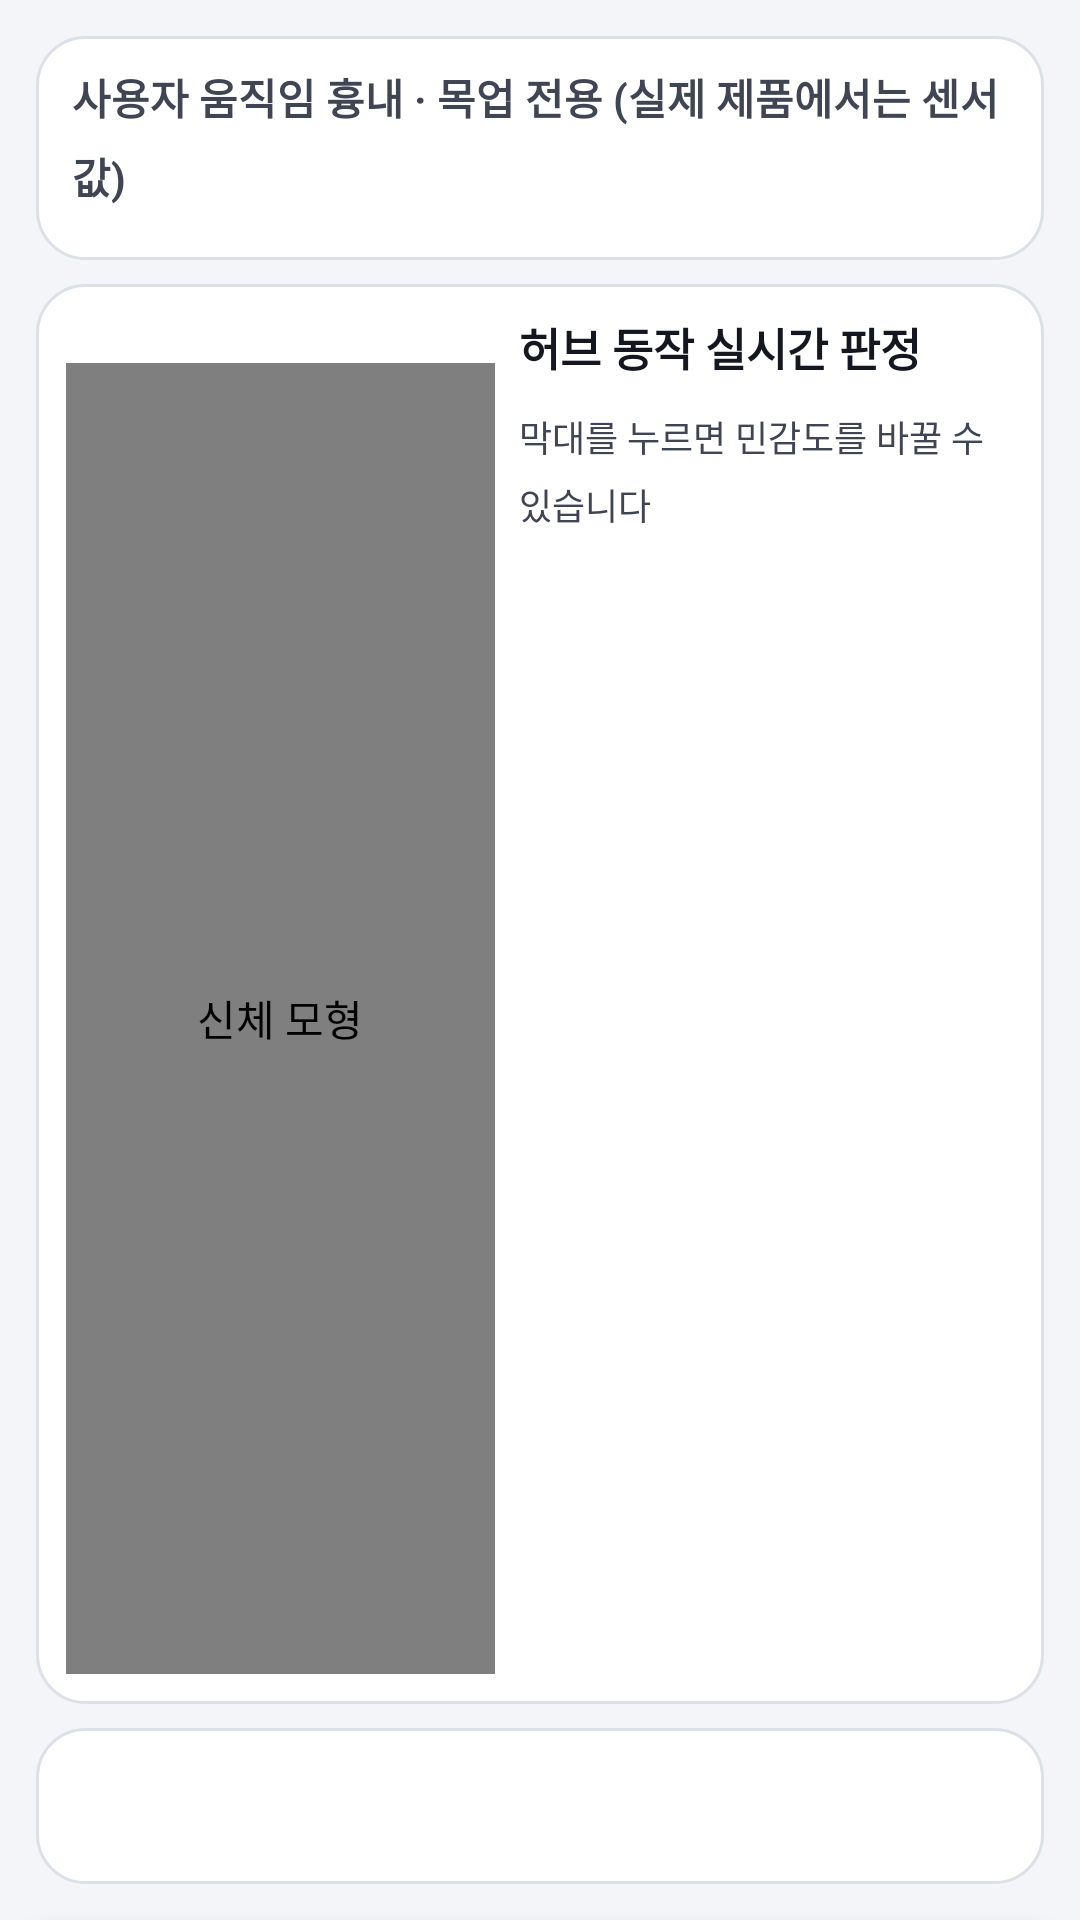

The Android layout XML behind this screen, and the referenced resources:
<!-- AndroidManifest.xml: application theme Theme.MyAndroidApp -->
<!-- res/layout/fragment_test.xml -->
<?xml version="1.0" encoding="utf-8"?>
<androidx.coordinatorlayout.widget.CoordinatorLayout xmlns:android="http://schemas.android.com/apk/res/android"
    xmlns:app="http://schemas.android.com/apk/res-auto"
    android:layout_width="match_parent"
    android:layout_height="match_parent">

    <LinearLayout
        android:layout_width="match_parent"
        android:layout_height="match_parent"
        android:orientation="vertical"
        android:padding="12dp">

        
        <LinearLayout
            android:layout_width="match_parent"
            android:layout_height="wrap_content"
            android:background="@drawable/bg_card"
            android:orientation="vertical"
            android:paddingLeft="12dp"
            android:paddingTop="10dp"
            android:paddingRight="12dp"
            android:paddingBottom="10dp">

            <TextView
                android:id="@+id/sim_title"
                style="@style/Cw.Small"
                android:layout_width="wrap_content"
                android:layout_height="wrap_content"
                android:text="사용자 움직임 흉내 · 목업 전용 (실제 제품에서는 센서값)"
                android:textStyle="bold" />

            <HorizontalScrollView
                android:layout_width="match_parent"
                android:layout_height="wrap_content"
                android:layout_marginTop="8dp"
                android:scrollbars="none">

                <LinearLayout
                    android:id="@+id/sim_buttons"
                    android:layout_width="wrap_content"
                    android:layout_height="wrap_content"
                    android:orientation="horizontal" />
            </HorizontalScrollView>
        </LinearLayout>

        
        <LinearLayout
            android:layout_width="match_parent"
            android:layout_height="0dp"
            android:layout_marginTop="8dp"
            android:layout_weight="1"
            android:background="@drawable/bg_card"
            android:baselineAligned="false"
            android:orientation="horizontal"
            android:padding="10dp">

            <LinearLayout
                android:layout_width="0dp"
                android:layout_height="match_parent"
                android:layout_weight="1"
                android:orientation="vertical">

                <TextView
                    android:id="@+id/readout"
                    style="@style/Cw.Small"
                    android:layout_width="wrap_content"
                    android:layout_height="wrap_content"
                    android:textSize="12sp" />

                <com.example.myandroidapp.BodyView
                    android:id="@+id/body"
                    android:layout_width="match_parent"
                    android:layout_height="0dp"
                    android:layout_weight="1"
                    android:contentDescription="신체 모형" />
            </LinearLayout>

            <LinearLayout
                android:layout_width="0dp"
                android:layout_height="match_parent"
                android:layout_marginStart="8dp"
                android:layout_weight="1.15"
                android:orientation="vertical">

                <TextView
                    android:layout_width="wrap_content"
                    android:layout_height="wrap_content"
                    android:text="허브 동작 실시간 판정"
                    android:textSize="15sp"
                    android:textStyle="bold" />

                <LinearLayout
                    android:id="@+id/live"
                    android:layout_width="match_parent"
                    android:layout_height="wrap_content"
                    android:layout_marginTop="6dp"
                    android:orientation="vertical" />

                <TextView
                    style="@style/Cw.Small"
                    android:layout_width="match_parent"
                    android:layout_height="wrap_content"
                    android:layout_marginTop="4dp"
                    android:text="막대를 누르면 민감도를 바꿀 수 있습니다"
                    android:textSize="12sp" />
            </LinearLayout>
        </LinearLayout>

        
        <LinearLayout
            android:id="@+id/last_row"
            android:layout_width="match_parent"
            android:layout_height="wrap_content"
            android:layout_marginTop="8dp"
            android:background="@drawable/bg_card"
            android:clickable="true"
            android:focusable="true"
            android:foreground="?attr/selectableItemBackground"
            android:gravity="center_vertical"
            android:minHeight="52dp"
            android:orientation="horizontal"
            android:paddingLeft="14dp"
            android:paddingRight="14dp">

            <TextView
                android:id="@+id/last_fire"
                android:layout_width="0dp"
                android:layout_height="wrap_content"
                android:layout_weight="1"
                android:ellipsize="end"
                android:maxLines="2"
                android:textSize="14sp" />

            <TextView
                android:id="@+id/log_count"
                android:layout_width="wrap_content"
                android:layout_height="wrap_content"
                android:layout_marginStart="8dp"
                android:textColor="@color/cw_primary"
                android:textSize="14sp"
                android:textStyle="bold" />
        </LinearLayout>
    </LinearLayout>

    
    <LinearLayout
        android:id="@+id/sheet"
        android:layout_width="match_parent"
        android:layout_height="match_parent"
        android:background="@drawable/bg_sheet"
        android:elevation="12dp"
        android:orientation="vertical"
        app:behavior_hideable="true"
        app:behavior_peekHeight="0dp"
        app:behavior_skipCollapsed="true"
        app:layout_behavior="com.google.android.material.bottomsheet.BottomSheetBehavior">

        <LinearLayout
            android:id="@+id/sheet_header"
            android:layout_width="match_parent"
            android:layout_height="64dp"
            android:clickable="true"
            android:focusable="true"
            android:gravity="center_vertical"
            android:orientation="horizontal"
            android:paddingLeft="20dp"
            android:paddingRight="8dp">

            <TextView
                style="@style/Cw.H2"
                android:layout_width="0dp"
                android:layout_height="wrap_content"
                android:layout_weight="1"
                android:text="민감도 · 발동 기록" />

            <TextView
                android:id="@+id/btn_close_sheet"
                style="@style/Cw.Btn"
                android:text="닫기"
                android:textColor="@color/cw_primary" />
        </LinearLayout>

        <androidx.core.widget.NestedScrollView
            android:id="@+id/sheet_scroll"
            android:layout_width="match_parent"
            android:layout_height="0dp"
            android:layout_weight="1">

            <LinearLayout
                android:layout_width="match_parent"
                android:layout_height="wrap_content"
                android:orientation="vertical"
                android:paddingLeft="16dp"
                android:paddingRight="16dp"
                android:paddingBottom="24dp">

                <LinearLayout
                    android:id="@+id/sens_card"
                    style="@style/Cw.Card">

                    <TextView
                        style="@style/Cw.H2"
                        android:layout_width="wrap_content"
                        android:layout_height="wrap_content"
                        android:text="인식 민감도" />

                    <TextView
                        style="@style/Cw.Body"
                        android:layout_width="match_parent"
                        android:layout_height="wrap_content"
                        android:layout_marginTop="6dp"
                        android:text="포즈형은 일치도가 기준을 넘으면 발동, 교정형은 기준 아래로 1.5초 떨어지면 경고합니다. 평소 움직임에 잘못 발동하면 기준을 올리세요." />

                    <LinearLayout
                        android:id="@+id/sens_list"
                        android:layout_width="match_parent"
                        android:layout_height="wrap_content"
                        android:layout_marginTop="8dp"
                        android:orientation="vertical" />

                    <CheckBox
                        android:id="@+id/send_out"
                        android:layout_width="wrap_content"
                        android:layout_height="wrap_content"
                        android:layout_marginTop="8dp"
                        android:minHeight="44dp"
                        android:text="출력 실제 보내기"
                        android:textSize="14sp"
                        android:textStyle="bold" />

                    <TextView
                        style="@style/Cw.Small"
                        android:layout_width="wrap_content"
                        android:layout_height="wrap_content"
                        android:text="끄면 스피커는 울리지 않고 화면에만 표시합니다" />
                </LinearLayout>

                <LinearLayout
                    android:id="@+id/log_card"
                    style="@style/Cw.Card">

                    <TextView
                        style="@style/Cw.H2"
                        android:layout_width="wrap_content"
                        android:layout_height="wrap_content"
                        android:text="발동 기록" />

                    <LinearLayout
                        android:id="@+id/log"
                        android:layout_width="match_parent"
                        android:layout_height="wrap_content"
                        android:layout_marginTop="10dp"
                        android:orientation="vertical" />

                    <TextView
                        android:id="@+id/log_empty"
                        style="@style/Cw.Body"
                        android:layout_width="match_parent"
                        android:layout_height="wrap_content"
                        android:layout_marginTop="10dp"
                        android:text="아직 발동한 동작이 없습니다. 위의 흉내 버튼을 눌러 보세요." />
                </LinearLayout>
            </LinearLayout>
        </androidx.core.widget.NestedScrollView>
    </LinearLayout>
</androidx.coordinatorlayout.widget.CoordinatorLayout>
<!-- resources referenced by this layout -->
<resources>
  <color name="cw_primary">#1F4FCC</color>
  <!-- drawable bg_card (drawable) -->
  <?xml version="1.0" encoding="utf-8"?>
  <shape xmlns:android="http://schemas.android.com/apk/res/android" android:shape="rectangle">
      <solid android:color="@color/cw_surface" />
      <corners android:radius="16dp" />
      <stroke android:width="1dp" android:color="@color/cw_line" />
  </shape>
  <!-- drawable bg_sheet (drawable) -->
  <?xml version="1.0" encoding="utf-8"?>
  <shape xmlns:android="http://schemas.android.com/apk/res/android" android:shape="rectangle">
      <solid android:color="@color/cw_bg" />
      <corners
          android:topLeftRadius="20dp"
          android:topRightRadius="20dp" />
      <stroke
          android:width="1dp"
          android:color="@color/cw_line" />
  </shape>
  <style name="Cw.Body">
          <item name="android:textSize">16sp</item>
          <item name="android:textColor">@color/cw_muted</item>
          <item name="android:lineSpacingMultiplier">1.35</item>
      </style>
  <style name="Cw.Btn">
          <item name="android:layout_width">wrap_content</item>
          <item name="android:layout_height">wrap_content</item>
          <item name="android:minHeight">48dp</item>
          <item name="android:paddingLeft">16dp</item>
          <item name="android:paddingRight">16dp</item>
          <item name="android:gravity">center</item>
          <item name="android:textSize">16sp</item>
          <item name="android:textStyle">bold</item>
          <item name="android:clickable">true</item>
          <item name="android:focusable">true</item>
          <item name="android:foreground">?attr/selectableItemBackground</item>
      </style>
  <style name="Cw.Card">
          <item name="android:layout_width">match_parent</item>
          <item name="android:layout_height">wrap_content</item>
          <item name="android:layout_marginBottom">12dp</item>
          <item name="android:background">@drawable/bg_card</item>
          <item name="android:orientation">vertical</item>
          <item name="android:padding">18dp</item>
      </style>
  <style name="Cw.H2">
          <item name="android:textSize">20sp</item>
          <item name="android:textStyle">bold</item>
          <item name="android:textColor">@color/cw_ink</item>
      </style>
  <style name="Cw.Small">
          <item name="android:textSize">14sp</item>
          <item name="android:textColor">@color/cw_muted</item>
          <item name="android:lineSpacingMultiplier">1.3</item>
      </style>
  <style name="Theme.MyAndroidApp" parent="Base.Theme.MyAndroidApp" />
  <color name="cw_surface">#FFFFFF</color>
  <color name="cw_line">#DCE1E8</color>
  <color name="cw_bg">#F3F5F8</color>
  <color name="cw_muted">#3F4552</color>
  <color name="cw_ink">#14171F</color>
  <style name="Base.Theme.MyAndroidApp" parent="Theme.Material3.DayNight.NoActionBar">
          <item name="colorPrimary">@color/cw_primary</item>
          <item name="colorOnPrimary">@color/white</item>
          <item name="colorSecondaryContainer">@color/cw_primary_soft</item>
          <item name="colorSurface">@color/cw_surface</item>
          <item name="colorOnSurface">@color/cw_ink</item>
          <item name="android:colorBackground">@color/cw_bg</item>
          <item name="android:windowBackground">@color/cw_bg</item>
          <item name="android:statusBarColor">@color/cw_surface</item>
          <item name="android:windowLightStatusBar">@bool/cw_light_bars</item>
          <item name="android:textColor">@color/cw_ink</item>
          <item name="android:textColorPrimary">@color/cw_ink</item>
          <item name="android:textColorSecondary">@color/cw_muted</item>
      </style>
  <color name="white">#FFFFFFFF</color>
  <color name="cw_primary_soft">#E6ECFB</color>
</resources>
